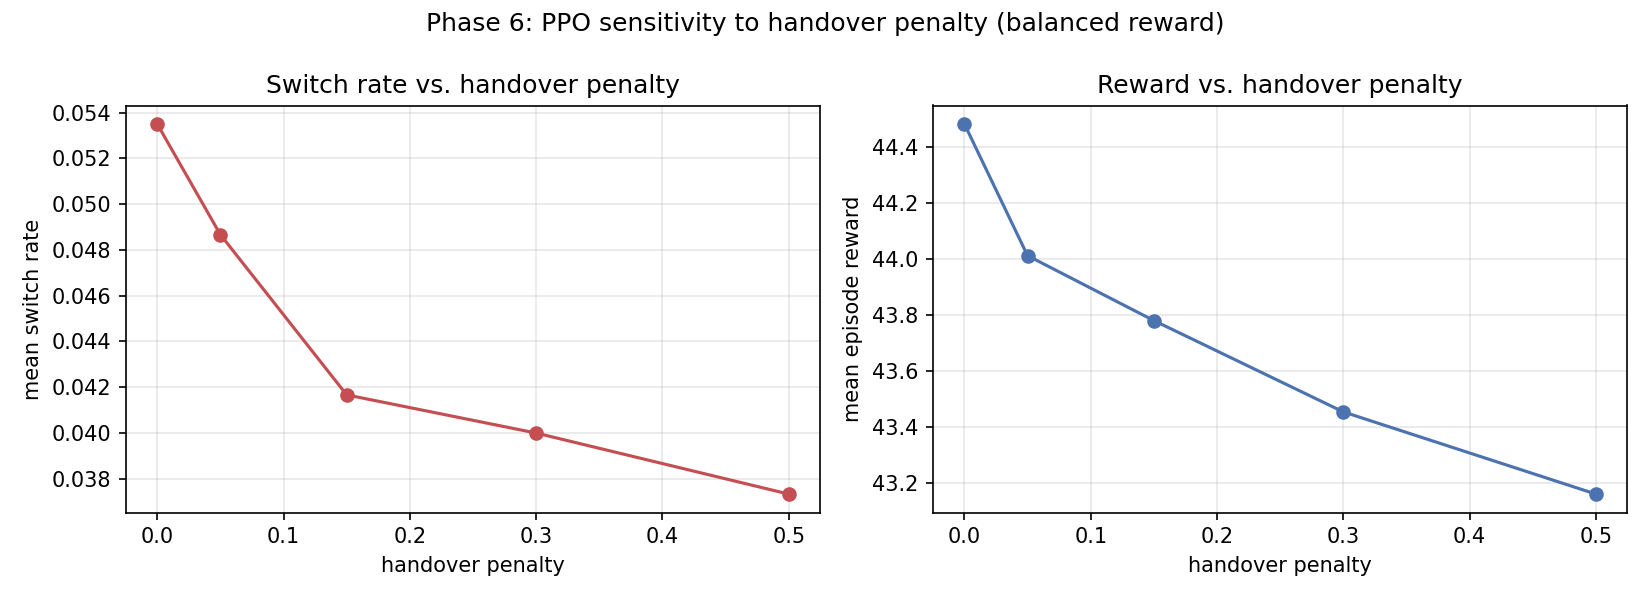

The data file committed next to this chart (first rows):
handover_penalty, reward_mean, switch_rate_mean, outage_rate_mean
0.0, 44.48, 0.0535, 0.0
0.05, 44.01, 0.04867, 0.0
0.15, 43.78, 0.04167, 0.0
0.3, 43.45, 0.04, 0.0
0.5, 43.16, 0.03733, 0.0
